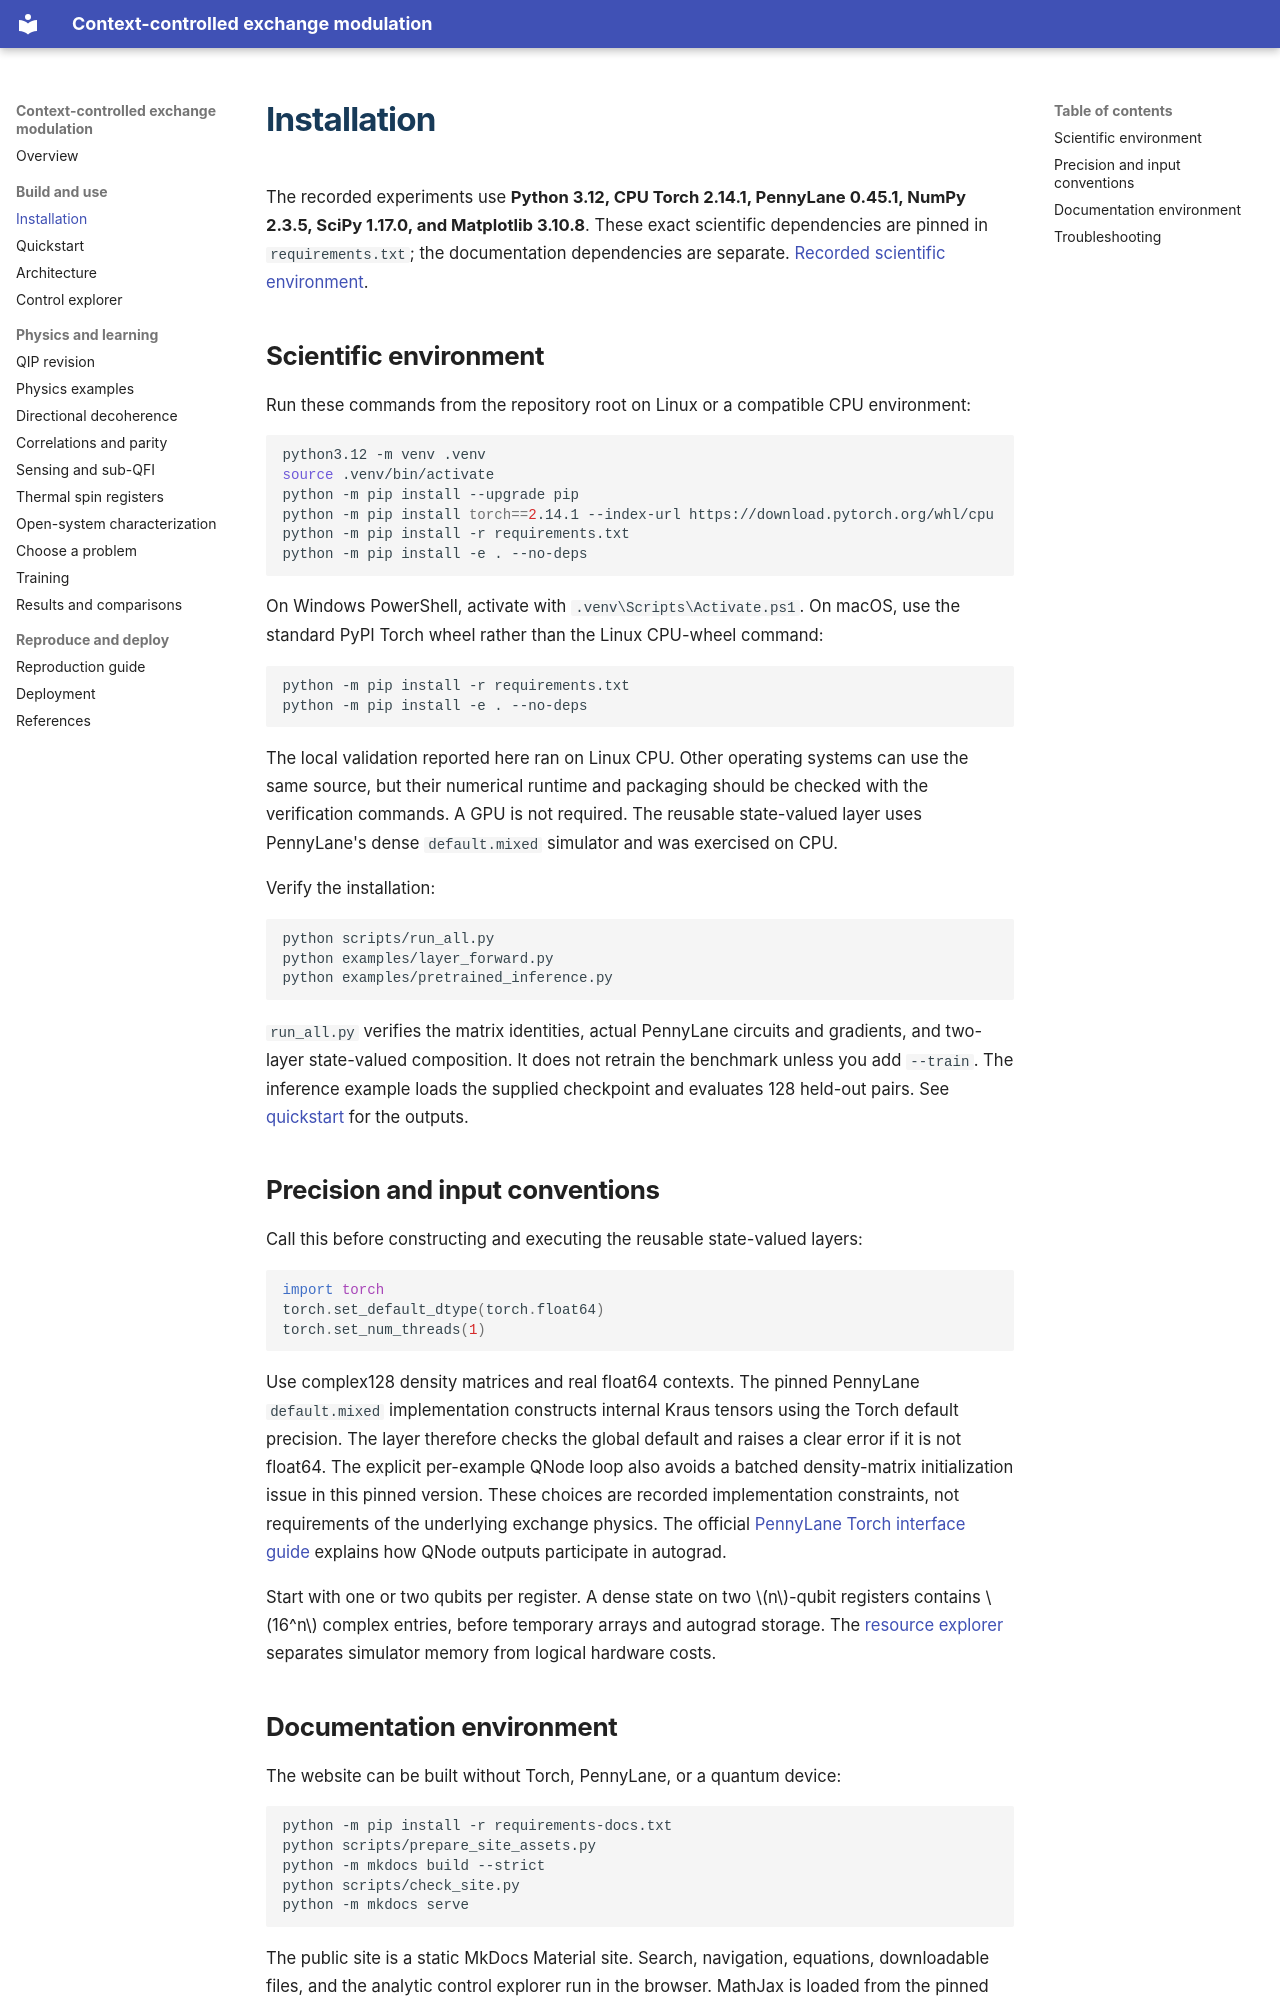

repository: zetanaut/quantum-exchange-modulation · page: install.html · generator: mkdocs

# Installation

The recorded experiments use **Python 3.12, CPU Torch 2.14.1, PennyLane 0.45.1, NumPy 2.3.5, SciPy 1.17.0, and Matplotlib 3.10.8**. These exact scientific dependencies are pinned in `requirements.txt`; the documentation dependencies are separate. [Recorded scientific environment](assets/results/environment.json).

## Scientific environment

Run these commands from the repository root on Linux or a compatible CPU environment:

```bash
python3.12 -m venv .venv
source .venv/bin/activate
python -m pip install --upgrade pip
python -m pip install torch==2.14.1 --index-url https://download.pytorch.org/whl/cpu
python -m pip install -r requirements.txt
python -m pip install -e . --no-deps
```

On Windows PowerShell, activate with `.venv\Scripts\Activate.ps1`. On macOS, use the standard PyPI Torch wheel rather than the Linux CPU-wheel command:

```bash
python -m pip install -r requirements.txt
python -m pip install -e . --no-deps
```

The local validation reported here ran on Linux CPU. Other operating systems can use the same source, but their numerical runtime and packaging should be checked with the verification commands. A GPU is not required. The reusable state-valued layer uses PennyLane's dense `default.mixed` simulator and was exercised on CPU.

Verify the installation:

```bash
python scripts/run_all.py
python examples/layer_forward.py
python examples/pretrained_inference.py
```

`run_all.py` verifies the matrix identities, actual PennyLane circuits and gradients, and two-layer state-valued composition. It does not retrain the benchmark unless you add `--train`. The inference example loads the supplied checkpoint and evaluates 128 held-out pairs. See [quickstart](quickstart.md) for the outputs.

## Precision and input conventions

Call this before constructing and executing the reusable state-valued layers:

```python
import torch
torch.set_default_dtype(torch.float64)
torch.set_num_threads(1)
```

Use complex128 density matrices and real float64 contexts. The pinned PennyLane `default.mixed` implementation constructs internal Kraus tensors using the Torch default precision. The layer therefore checks the global default and raises a clear error if it is not float64. The explicit per-example QNode loop also avoids a batched density-matrix initialization issue in this pinned version. These choices are recorded implementation constraints, not requirements of the underlying exchange physics. The official [PennyLane Torch interface guide](https://docs.pennylane.ai/en/stable/introduction/interfaces/torch.html) explains how QNode outputs participate in autograd.

Start with one or two qubits per register. A dense state on two $n$-qubit registers contains $16^n$ complex entries, before temporary arrays and autograd storage. The [resource explorer](control_explorer.md) separates simulator memory from logical hardware costs.
